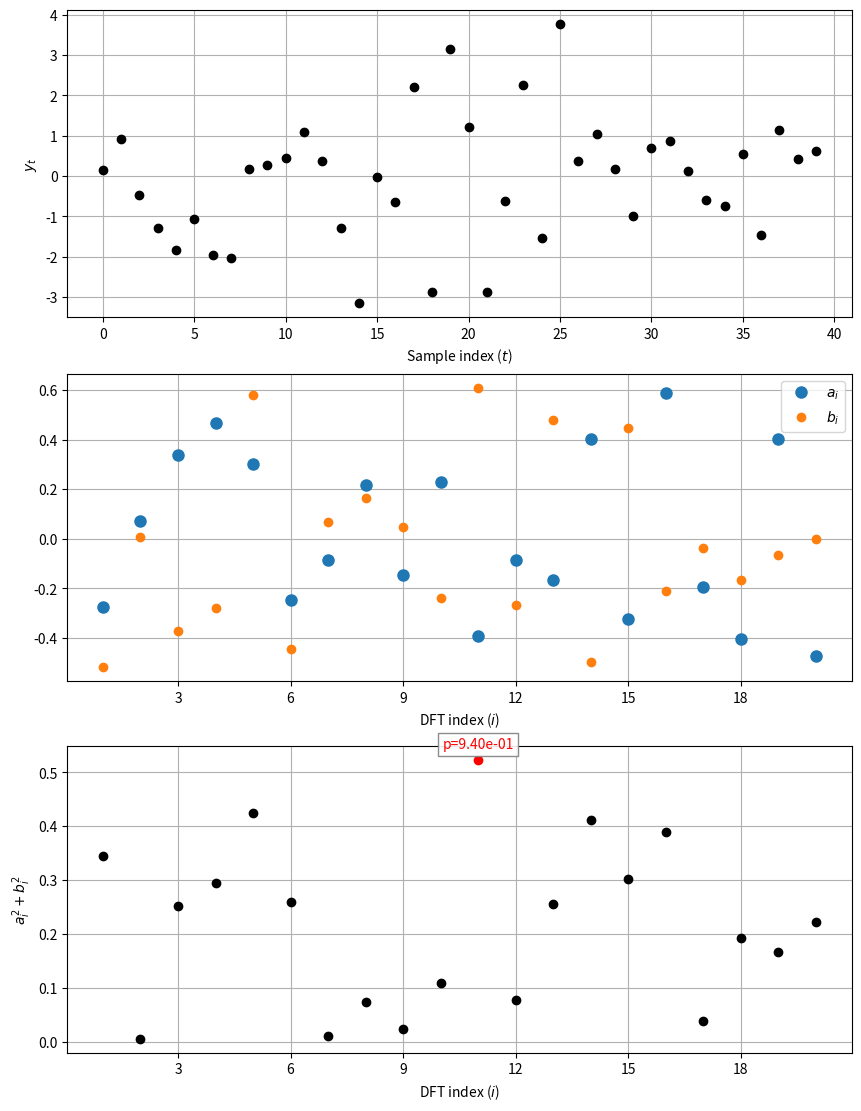

This chart was generated by the following Python code:
import numpy as np

def dft(y, method='slow'):

  n = len(y)
  if n % 2 == 0:
    q = n // 2
  else:
    q = (n - 1) // 2

  i = np.arange(1, q+1)
  f = i / n
  a0 = np.mean(y)

  if method == 'slow':
    a = np.full(q, np.nan)
    b = np.full(q, np.nan)
    for k in range(q):
      a[k] = 0
      b[k] = 0
      for t in range(n):
        a[k] = a[k] + y[t] * np.cos(2 * np.pi * (k+1) * t / n)
        b[k] = b[k] + y[t] * np.sin(2 * np.pi * (k+1) * t / n)

      a[k] = 2 * a[k] / n
      b[k] = 2 * b[k] / n

  if method == 'fast':
    yfft = np.fft.fft(y)[1:q+1]
    a = (2 / n) * np.real(yfft)
    b = -(2 / n) * np.imag(yfft)

  if n % 2 == 0:
    a[-1] = a[-1] / 2

  return a0, a, b, i, f


def dft_plot(i, a, b, y, i_max=None, p=None):
  import matplotlib.pyplot as plt
  figure, axes = plt.subplots(3, 1, figsize=(8.5, 11), layout='constrained')
  axes[0].plot(np.arange(len(y)), y, marker='o', ls='none', color='k')
  axes[0].set(xlabel='Sample index ($t$)', ylabel='$y_t$')
  axes[0].grid(True)

  axes[1].plot(i, a, label='$a_i$', marker='o', ls='none', ms=8)
  axes[1].plot(i, b, label='$b_i$', marker='o', ls='none', ms=6)
  axes[1].set(xlabel='DFT index ($i$)')
  axes[1].legend()
  axes[1].grid(True)

  power = np.asarray(a)**2 + np.asarray(b)**2
  regular = np.asarray(i) != i_max
  axes[2].plot(np.asarray(i)[regular], power[regular], marker='o', ls='none', color='k')
  axes[2].set(xlabel='DFT index ($i$)', ylabel='$a_i^2 + b_i^2$')
  axes[2].grid(True)
  axes[2].sharex(axes[1])
  axes[2].grid(True)

  # Modify all x labels so fractions are never shown (x values are always integer)
  from matplotlib.ticker import MaxNLocator
  axes[0].xaxis.set_major_locator(MaxNLocator(integer=True))
  axes[1].xaxis.set_major_locator(MaxNLocator(integer=True))
  axes[2].xaxis.set_major_locator(MaxNLocator(integer=True))

  if i_max is not None:
    max_position = np.flatnonzero(np.asarray(i) == i_max)[0]
    axes[2].plot(i_max, power[max_position], marker='o', ls='none', color='r')
    if p is not None:
      axes[2].annotate(f'p={p:.2e}', xy=(i_max, power[max_position]),
                       xytext=(0, 6), textcoords='offset points',
                       color='r', ha='center', va='bottom',
                       bbox=dict(facecolor='white', edgecolor='gray', alpha=0.9, pad=3))

  #plt.show()


def dft_print(a0, a, b, i, f, i_max=None, p=None):
  print(f'  {"i":>4} {"a_i":>12} {"b_i":>12} {"f_i":>12}')
  print(f'  {0:4d} {a0:12.4f} {" ":12s} {0:12.4f}')
  for idx in range(len(a)):
    suffix = f' p={p:.2e}' if i[idx] == i_max and p is not None else ''
    print(f'  {i[idx]:4d} {a[idx]:12.4f} {b[idx]:12.4f} {f[idx]:12.4f}{suffix}')


def dft_test(y):
  # Verify that the slow and fast methods of computing the DFT give the same results
  a0_s, a_s, b_s, i_s, f_s = dft(y, method='slow')
  a0_f, a_f, b_f, i_f, f_f = dft(y, method='fast')
  assert np.all(a0_s == a0_f)
  assert np.allclose(a_s, a_f, rtol=1e-10, atol=1e-12)
  assert np.allclose(b_s, b_f, rtol=1e-10, atol=1e-12)
  assert np.all(i_s == i_f)
  assert np.all(f_s == f_f)
  print("All tests passed.")


def savefig(fname):
  import matplotlib.pyplot as plt
  plt.savefig(fname, dpi=300)
  print(f"Wrote {fname}")


def fisher_g(y):
  # For later HW
  _, a, b, i, f = dft(y, method='fast')
  power = (a**2 + b**2)[f < 0.5]
  total_power = np.sum(power)
  i_max = i[f < 0.5][np.argmax(power)]
  return i_max, np.max(power) / total_power

def fisher_g_threshold(m, alpha=0.05):
  # Given the number of frequency components m and significance level alpha,
  # return the threshold value for the Fisher's g statistic using the sum formula.
  from math import comb, floor, fsum
  from scipy.optimize import brentq

  if not isinstance(m, (int, np.integer)) or m < 2:
    raise ValueError("m must be an integer of at least 2.")
  if not 0 < alpha < 1:
    raise ValueError("alpha must be between 0 and 1, exclusively.")

  def tail_difference(g):
    if g <= 1 / m:
      return 1 - alpha
    terms = []
    for index in range(1, min(m, floor(1 / g)) + 1):
      term = (-1)**(index - 1) * comb(m, index) * max(0.0, 1 - index * g)**(m - 1)
      terms.append(term)
    return fsum(terms) - alpha

  return brentq(tail_difference, 1 / m, 1.0)


def fisher_g_test(y):
  # For later HW
  """Return Fisher's upper-tail p-value for equally spaced Gaussian white noise.
  Returns the DFT index corresponding to the maximum power and the p-value.
  """
  from math import comb, floor

  i_max, g = fisher_g(y)
  m = (len(y) - 1) // 2
  if g <= 1 / m:
    return i_max, 1.0

  p = 0.0
  for index in range(1, floor(1 / g) + 1):
    term = (-1)**(index - 1) * comb(m, index) * (1 - index * g)**(m - 1)
    p += term

  return i_max, float(np.clip(p, 0, 1))


def part1():
  y = [0, 1, 0, -1]
  a0, a, b, i, f = dft(y, method='slow')

  print("--Part 1--")
  print(f"  y = {y}")
  print("DFT")
  dft_print(a0, a, b, i, f)

  dft_plot(i, a, b, y)
  savefig('HW6_1_1.png')

def part2():
  #y = [0, -1, 0, 1]
  y = [1, 0, -1, 0]
  a0, a, b, i, f = dft(y, method='slow')

  print("--Part 2--")
  print(f"  y = {y}")
  print("DFT")
  dft_print(a0, a, b, i, f)

  dft_plot(i, a, b, y)
  savefig('HW6_1_2.png')

def part3():
  n = 40 # When n = 4, gives same result as part 1
  y = np.full(n, np.nan)
  i = 1 # The frequency index for the sine wave. i = 1 means the sine wave
        # will have a frequency of i/n cycles per sample and a period of n/i samples.
  for t in range(n):
    y[t] = np.sin(2 * np.pi * (i/n) * t )

  a0, a, b, i, f = dft(y, method='slow')

  print("--Part 3--")
  dft_plot(i, a, b, y)

  dft_print(a0, a, b, i, f)
  savefig('HW6_1_3.png')

def part4():
  """
  Modify the values in y so that the DFT has the following values:
  DFT
     i          a_i          b_i          f_i
     0       0.0000                    0.0000
     1       1.0000      -0.0000       0.2500
     2       0.0000       0.0000       0.5000
  """

  y = [0, 1, 0, -1]
  a0, a, b, i, f = dft(y, method='slow')

  print("--Part 4-")
  print(f"  y = {y}")
  print("DFT")
  dft_print(a0, a, b, i, f)

  dft_plot(i, a, b, y)
  savefig('HW6_1_4.png')

def part5():
  """
  Keep n the same, but modify the equation for y[t] so that 
  a_3 = b_3 = 1; otherwise, all a_i and b_i are 0.
  """

  n = 40
  y = np.full(n, np.nan)
  i = 1
  for t in range(n):
    y[t] = np.sin(2 * np.pi * (i/n) * t )

  a0, a, b, i, f = dft(y, method='slow')

  print("--Part 5--")
  dft_plot(i, a, b, y)

  dft_print(a0, a, b, i, f)
  savefig('HW6_1_5.png')

def part6():
  """
  Keep n the same, but modify the equation for y[t] so that 
  a_3 = b_3 = 1 and a_6 = 1; otherwise, all a_i and b_i are 0.
  """

  n = 40
  y = np.full(n, np.nan)
  i = 1 # The frequency index for the sine wave. i = 1 means the sine wave
        # will have a frequency of i/n cycles per sample and a period of n/i samples.
  for t in range(n):
    y[t] = np.sin(2 * np.pi * (i/n) * t )

  a0, a, b, i, f = dft(y, method='slow')

  print("--Part 6--")
  dft_plot(i, a, b, y)

  dft_print(a0, a, b, i, f)
  savefig('HW6_1_6.png')

def part7():
  """
  Here we want to determine from the plot of a^2 + b^2 when you can "see"
  evidence of the sine wave at DFT index i (frequency i/40). For small sigma,
  you should see a clear spike in the bottom plot (for the magnitude squared
  of the DFT coefficients).

  Increase sigma until it is your opinion that, visually, you can not see the
  spike in the bottom plot.

  Later we will compare your visual assessment with a more quantitative measure.
  """

  n = 40
  y = np.full(n, np.nan)
  i = 5 # The frequency index for the sine wave. i = 1 means the sine wave
         # will have a frequency of i/n cycles per sample and a period of n/i samples.
  sigma = 1.3 # Standard deviation of the noise
  for t in range(n):
    epsilon = np.random.normal(loc=0, scale=sigma)
    y[t] = epsilon + np.sin(2 * np.pi * (i/n) * t )

  a0, a, b, i, f = dft(y, method='slow')
  i_max, p = fisher_g_test(y)

  print("--Part 7--")
  dft_plot(i, a, b, y, i_max=i_max, p=p)
  print(f"Fisher's g test p-value: {p}")

  dft_print(a0, a, b, i, f, i_max=i_max, p=p)
  savefig('HW6_1_7.png')

  return
  n = 40
  y = np.full(n, np.nan)
  i = 5 # The frequency index for the sine wave. i = 1 means the sine wave
         # will have a frequency of i/n cycles per sample and a period of n/i samples.
  sigma = 1.0 # Standard deviation of the noise

  nc = 0
  ne = 10
  g_thresh = fisher_g_threshold(m=n//2, alpha=0.05)
  for exp in range(ne):
    for t in range(n):
      epsilon = np.random.normal(loc=0, scale=sigma)
      y[t] = epsilon + np.sin(2 * np.pi * (i/n) * t )

    a0, a, b, _, f = dft(y, method='slow')
    i_max, p = fisher_g_test(y)

    g = fisher_g(y)[1]

    if i_max == 5:
      print(f"Experiment {exp}: i_max = {i_max}, p = {p}")
      nc += 1

  print(f"Number of times i_max = 5: {nc} out of {ne}")

if False:
  part1()
  part2()
  part3()
  part4()
  part5()
  part6()

part7()
